3-way image classification set "defect_type" from GitHub (iz0301/AFRL-Capstone-2020); label vocabulary: eraser mark defect, none, pencil mark defect.

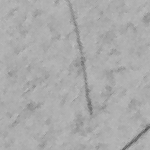
Label: pencil mark defect

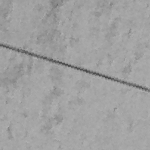
Label: none

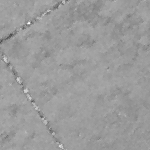
Label: none

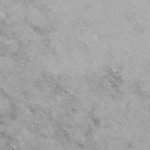
Label: eraser mark defect

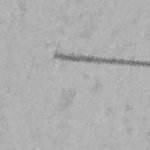
Label: pencil mark defect

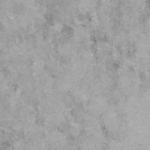
Label: eraser mark defect
